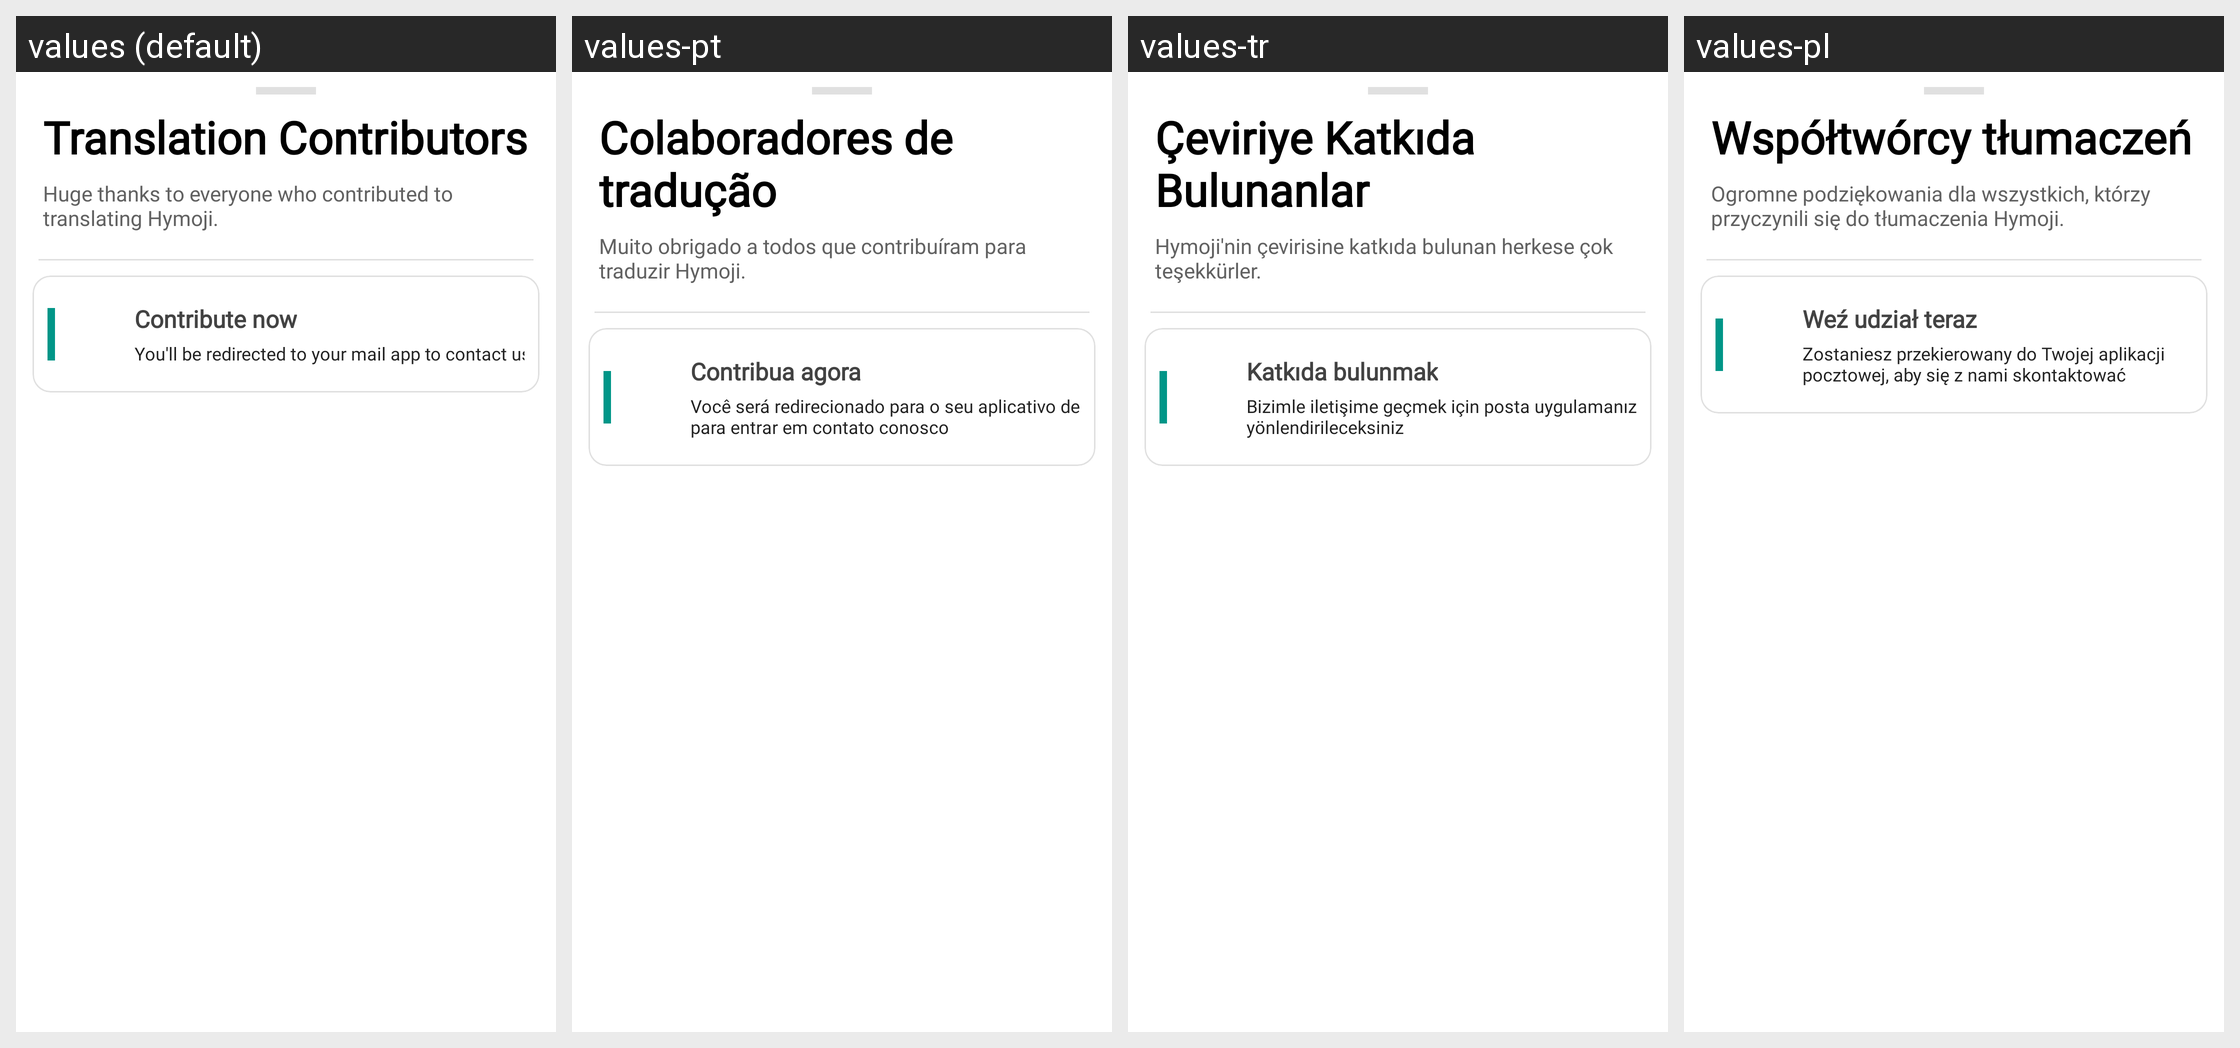

The Android screen above is rendered under several locales of the same app. Produce the string resources it draws, with the default and per-locale values.
Android screen res/layout/translation_contributors_fragment.xml rendered under 4 locales, left to right: values (default), values-pt, values-tr, values-pl. Device: Nexus 5 (rendered at 1080×1920; each locale shown at half size, 540×960, under a caption strip naming it); theme AppTheme.
Other locales in the repository, not shown: values-de, values-fr, values-ru.
Strings drawn on this screen, with the default value and each locale's value (text and hints the layout hard-codes, and strings that could not be matched under every locale, appear in the picture but are not listed):

contribute_title
  values: Translation Contributors
  values-pt: Colaboradores de tradução
  values-tr: Çeviriye Katkıda Bulunanlar
  values-pl: Współtwórcy tłumaczeń

contribute_desc
  values: Huge thanks to everyone who contributed to translating Hymoji.
  values-pt: Muito obrigado a todos que contribuíram para traduzir Hymoji.
  values-tr: Hymoji'nin çevirisine katkıda bulunan herkese çok teşekkürler.
  values-pl: Ogromne podziękowania dla wszystkich, którzy przyczynili się do tłumaczenia Hymoji.

contribute_go
  values: Contribute now
  values-pt: Contribua agora
  values-tr: Katkıda bulunmak
  values-pl: Weź udział teraz

contrbute_contact_us
  values: You'll be redirected to your mail app to contact us
  values-pt: Você será redirecionado para o seu aplicativo de e-mail para entrar em contato conosco
  values-tr: Bizimle iletişime geçmek için posta uygulamanıza yönlendirileceksiniz
  values-pl: Zostaniesz przekierowany do Twojej aplikacji pocztowej, aby się z nami skontaktować
